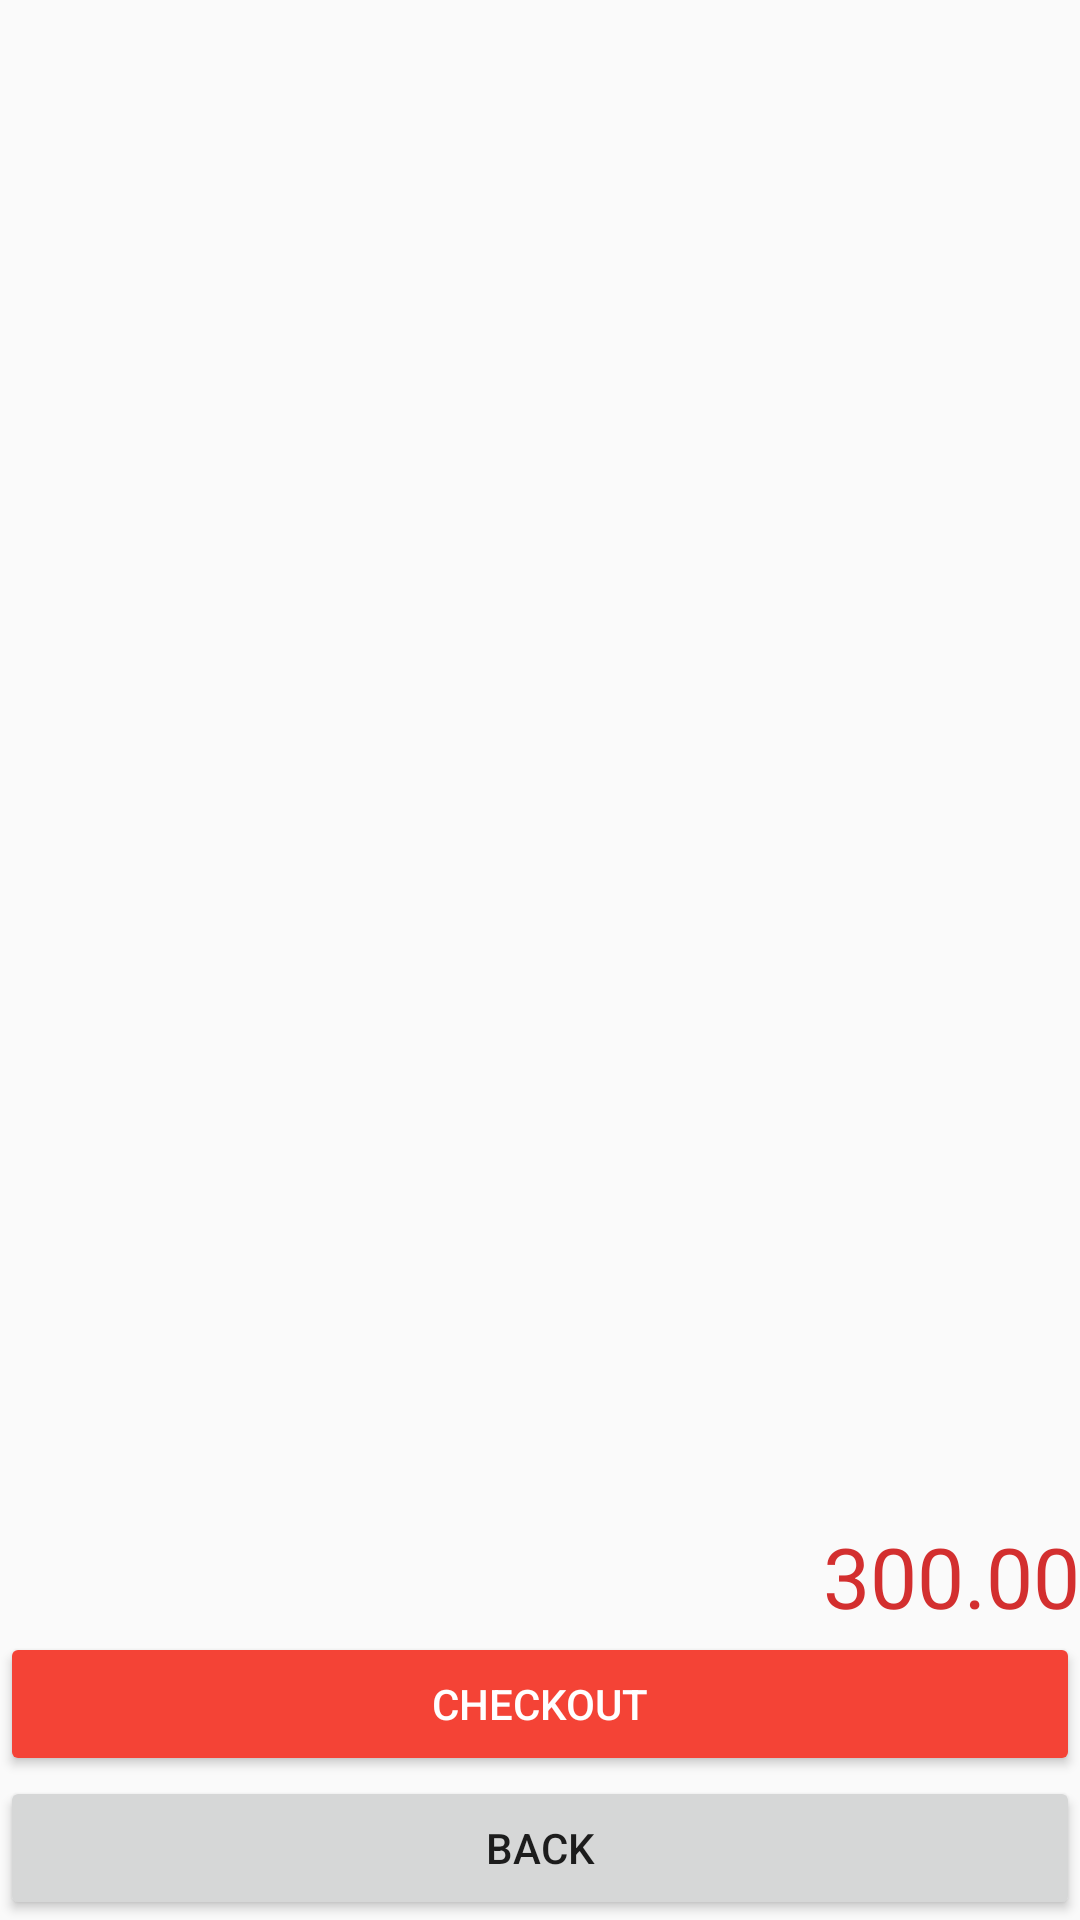

Reconstruct the res/layout file that produces this screen, plus the resources it refers to.
<!-- AndroidManifest.xml: application theme AppTheme -->
<!-- res/layout/fragment_cart.xml -->
<RelativeLayout xmlns:android="http://schemas.android.com/apk/res/android"
    xmlns:tools="http://schemas.android.com/tools"
    android:layout_width="match_parent"
    android:layout_height="match_parent"
    tools:context=".fragments.CartFragment">

    
    <android.support.v7.widget.RecyclerView
        android:id="@+id/recyclerview_cart"
        android:layout_width="match_parent"
        android:layout_height="match_parent"
        android:layout_above="@+id/cart_total_price" />

    <TextView
        android:id="@+id/cart_total_price"
        android:layout_width="match_parent"
        android:layout_height="wrap_content"
        android:layout_above="@+id/cart_checkout"
        android:gravity="end"
        android:text="300.00"
        android:textColor="@color/colorPrimaryDark"
        android:textSize="28sp" />

    <Button
        android:id="@+id/cart_checkout"
        android:layout_width="match_parent"
        android:layout_height="wrap_content"
        android:layout_above="@+id/cart_back"
        android:backgroundTint="@color/colorPrimary"
        android:text="Checkout"
        android:textColor="@color/icons" />

    <Button
        android:id="@+id/cart_back"
        android:layout_width="match_parent"
        android:layout_height="wrap_content"
        android:layout_alignParentBottom="true"
        android:text="Back" />

</RelativeLayout>
<!-- resources referenced by this layout -->
<resources>
  <color name="colorPrimary">#F44336</color>
  <color name="colorPrimaryDark">#D32F2F</color>
  <color name="icons">#FFFFFF</color>
  <style name="AppTheme" parent="Theme.AppCompat.Light.DarkActionBar">
          
          <item name="colorPrimary">@color/colorPrimary</item>
          <item name="colorPrimaryDark">@color/colorPrimaryDark</item>
          <item name="colorAccent">@color/colorAccent</item>
      </style>
  <color name="colorAccent">#FF5252</color>
</resources>
